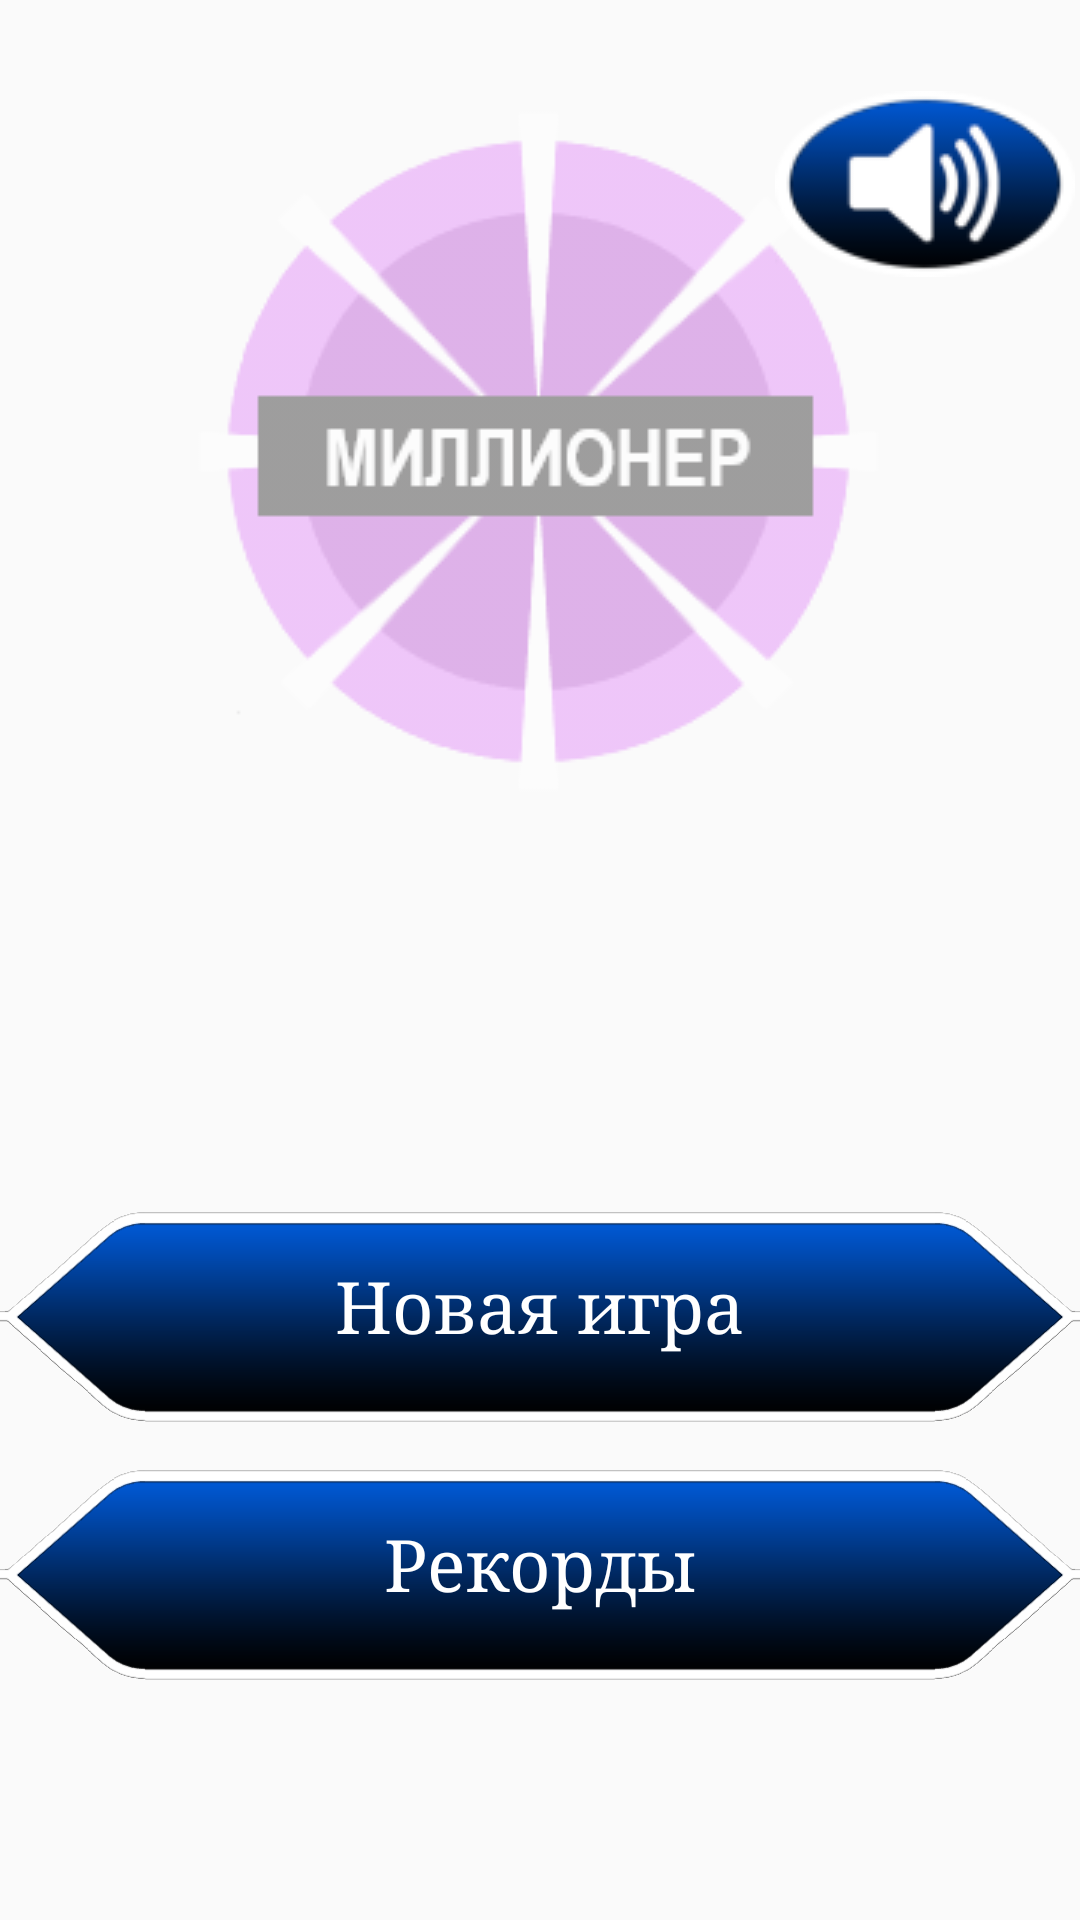

Here is an Android app screen rendered from its layout file. Give the layout XML and the strings, colors and styles it references.
<!-- AndroidManifest.xml: application theme Theme.AppCompat.Light.NoActionBar -->
<!-- res/layout/menu.xml -->
<?xml version="1.0" encoding="utf-8"?>
<androidx.constraintlayout.widget.ConstraintLayout xmlns:android="http://schemas.android.com/apk/res/android"
    xmlns:app="http://schemas.android.com/apk/res-auto"
    xmlns:tools="http://schemas.android.com/tools"
    android:id="@+id/menuLayout"
    android:layout_width="match_parent"
    android:layout_height="match_parent"
    android:orientation="vertical">

    <ImageView
        android:id="@+id/fon"
        android:layout_width="0dp"
        android:layout_height="0dp"
        android:scaleType="fitXY"
        app:layout_constraintBottom_toBottomOf="parent"
        app:layout_constraintEnd_toEndOf="parent"
        app:layout_constraintHorizontal_bias="0.0"
        app:layout_constraintStart_toStartOf="parent"
        app:layout_constraintTop_toTopOf="parent"
        app:layout_constraintVertical_bias="0.0"
        app:srcCompat="@drawable/fon_zadniy" />

    <ImageButton
        android:id="@+id/records"
        android:layout_width="1080px"
        android:layout_height="70dp"
        android:layout_marginBottom="64dp"
        android:background="@null"
        android:scaleType="fitCenter"
        app:layout_constraintBottom_toBottomOf="parent"
        app:layout_constraintEnd_toEndOf="parent"
        app:layout_constraintStart_toStartOf="parent"
        app:layout_constraintTop_toBottomOf="@+id/button5"
        app:srcCompat="@drawable/knopka_blue" />

    <TextView
        android:id="@+id/textView8"
        android:layout_width="wrap_content"
        android:layout_height="wrap_content"
        android:layout_marginBottom="8dp"
        android:fontFamily="serif"
        android:text="Рекорды"
        android:textColor="#ffffff"
        android:textSize="24sp"
        app:layout_constraintBottom_toBottomOf="@+id/records"
        app:layout_constraintEnd_toEndOf="@+id/records"
        app:layout_constraintStart_toStartOf="@+id/records"
        app:layout_constraintTop_toTopOf="@+id/records" />

    <ImageView
        android:id="@+id/Vedushiy"
        android:layout_width="248dp"
        android:layout_height="248dp"
        android:layout_marginBottom="364dp"
        android:alpha="0.5"
        android:visibility="visible"
        app:layout_constraintBottom_toBottomOf="parent"
        app:layout_constraintEnd_toEndOf="parent"
        app:layout_constraintStart_toStartOf="parent"
        app:srcCompat="@drawable/mill" />

    <ImageButton
        android:id="@+id/button5"
        android:layout_width="1080px"
        android:layout_height="70dp"
        android:layout_marginBottom="24dp"
        android:background="@null"
        android:scaleType="fitCenter"
        app:layout_constraintBottom_toBottomOf="parent"
        app:layout_constraintEnd_toEndOf="parent"
        app:layout_constraintStart_toStartOf="parent"
        app:layout_constraintTop_toTopOf="parent"
        app:layout_constraintVertical_bias="0.74"
        app:srcCompat="@drawable/knopka_blue" />

    <TextView
        android:id="@+id/textView5"
        android:layout_width="wrap_content"
        android:layout_height="wrap_content"
        android:layout_marginBottom="8dp"
        android:fontFamily="serif"
        android:text="Новая игра"
        android:textColor="#ffffff"
        android:textSize="24sp"
        app:layout_constraintBottom_toBottomOf="@+id/button5"
        app:layout_constraintEnd_toEndOf="@+id/button5"
        app:layout_constraintStart_toStartOf="@+id/button5"
        app:layout_constraintTop_toTopOf="@+id/button5" />

    <ImageButton
        android:id="@+id/switch1"
        android:layout_width="100dp"
        android:layout_height="62dp"
        android:layout_marginTop="14dp"
        android:layout_marginEnd="24dp"
        android:background=" @null"
        android:button="@drawable/zvuk"
        android:scaleType="fitCenter"
        android:src="@drawable/zvuk"
        android:visibility="visible"
        app:layout_constraintBottom_toTopOf="@+id/button5"
        app:layout_constraintEnd_toEndOf="parent"
        app:layout_constraintHorizontal_bias="0.674"
        app:layout_constraintStart_toEndOf="@+id/Vedushiy"
        app:layout_constraintTop_toTopOf="parent"
        app:layout_constraintVertical_bias="0.05" />

</androidx.constraintlayout.widget.ConstraintLayout>
<!-- resources referenced by this layout -->
<resources>
  <!-- drawable knopka_blue: png bitmap (drawable, 20036 bytes) -->
  <!-- drawable mill: png bitmap (drawable, 15219 bytes) -->
  <!-- drawable zvuk: png bitmap (drawable, 6358 bytes) -->
</resources>
